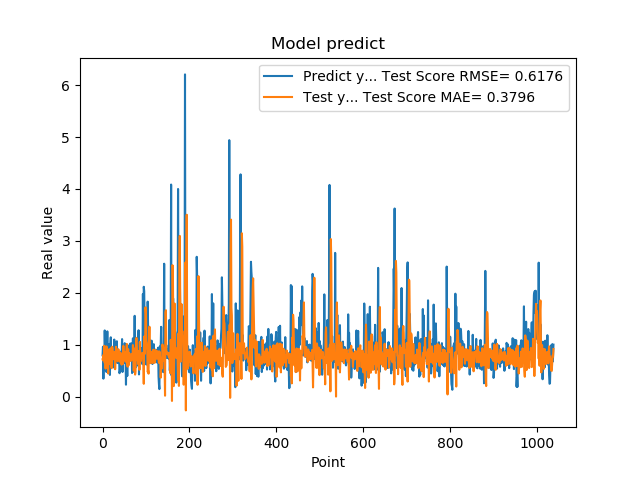

The table this chart was drawn from, first rows:
7.976629734039306641e-01, 7.208139285570547283e-01
9.608020186424257592e-01, 6.973381025772067421e-01
3.470349907875061035e-01, 8.028285556303615955e-01
9.546210169792177513e-01, 7.153915260212280192e-01
5.251880288124084473e-01, 9.806077026094922600e-01
1.275226235389709695e+00, 6.511142955912283536e-01
8.723750114440917969e-01, 7.396745301778251402e-01
7.321749925613403320e-01, 5.407419333972179887e-01
7.640249729156494141e-01, 7.758586502556216180e-01
4.752210080623626154e-01, 9.686751043624797219e-01
7.414129972457885742e-01, 8.011476484295515510e-01
1.258002042770385520e+00, 8.913948565792035872e-01
7.274609804153442383e-01, 6.691062694776412911e-01
7.892770171165466309e-01, 4.461904900589865886e-01
6.914690136909484863e-01, 8.896267459756583840e-01
7.093830108642578125e-01, 9.107636327691654987e-01
1.014547944068908691e+00, 8.049253033534804480e-01
4.182830154895783026e-01, 7.907025873755869627e-01
1.002280950546264648e+00, 6.264260583273987271e-01
1.143296003341674805e+00, 9.329498510443131609e-01
6.746559739112854004e-01, 6.356780822899733563e-01
6.009536385536193848e-01, 5.485835622243507848e-01
6.538079977035522461e-01, 9.620188174850238250e-01
7.814120054244995117e-01, 9.397050494823671052e-01
8.469259738922119141e-01, 7.589532341202717136e-01
6.482390165328979492e-01, 7.207166285616091184e-01
5.623700022697448730e-01, 7.378791370941314431e-01
1.099647998809814453e+00, 8.625240013323092203e-01
9.541710019111632191e-01, 8.350486316554734945e-01
6.694499850273132324e-01, 5.281476885382999642e-01
6.464660167694091797e-01, 7.064494122997722059e-01
8.223180174827575684e-01, 9.597710190908155248e-01
8.300920128822326660e-01, 8.658026302945214248e-01
1.067314028739929199e+00, 7.157039673570055882e-01
6.827279925346374512e-01, 7.042150820165005154e-01
6.464239954948425293e-01, 6.819558083055441422e-01
6.881093978881835938e-01, 9.141938639084690177e-01
6.500350236892700195e-01, 9.077606776271466282e-01
8.693690299987792969e-01, 7.651925139959906419e-01
4.518609941005706787e-01, 7.967399451132881616e-01
4.952389895915984552e-01, 6.731880403181245143e-01
6.850870251655578613e-01, 8.515594555019524448e-01
8.653740286827087402e-01, 8.171317606721483218e-01
7.400469779968261719e-01, 6.400573589978194589e-01
8.204330205917358398e-01, 6.161265130357865827e-01
1.108605027198791504e+00, 7.919480482883054506e-01
4.751499891281127930e-01, 7.483860214613652362e-01
9.457899928092955433e-01, 6.289405265157531622e-01
7.877500057220458984e-01, 9.786976395944115836e-01
9.367713332176208496e-01, 7.374531624736196944e-01
6.470239758491516113e-01, 7.064577973627956808e-01
1.029777050018310325e+00, 7.628110383875658096e-01
9.328820109367371716e-01, 8.587496699219031582e-01
7.528370022773742676e-01, 6.733658648818959813e-01
2.307340055704117099e-01, 7.343433539563959389e-01
8.772729635238647461e-01, 8.628320956799928609e-01
7.876309752464294434e-01, 1.015385607122623268e+00
3.992269933223724365e-01, 5.987516036300228883e-01
9.923512339591979980e-01, 5.762119655978702459e-01
7.200859785079956055e-01, 9.160487217128585602e-01
7.269890308380126953e-01, 6.040530288504161183e-01
... 979 more rows
